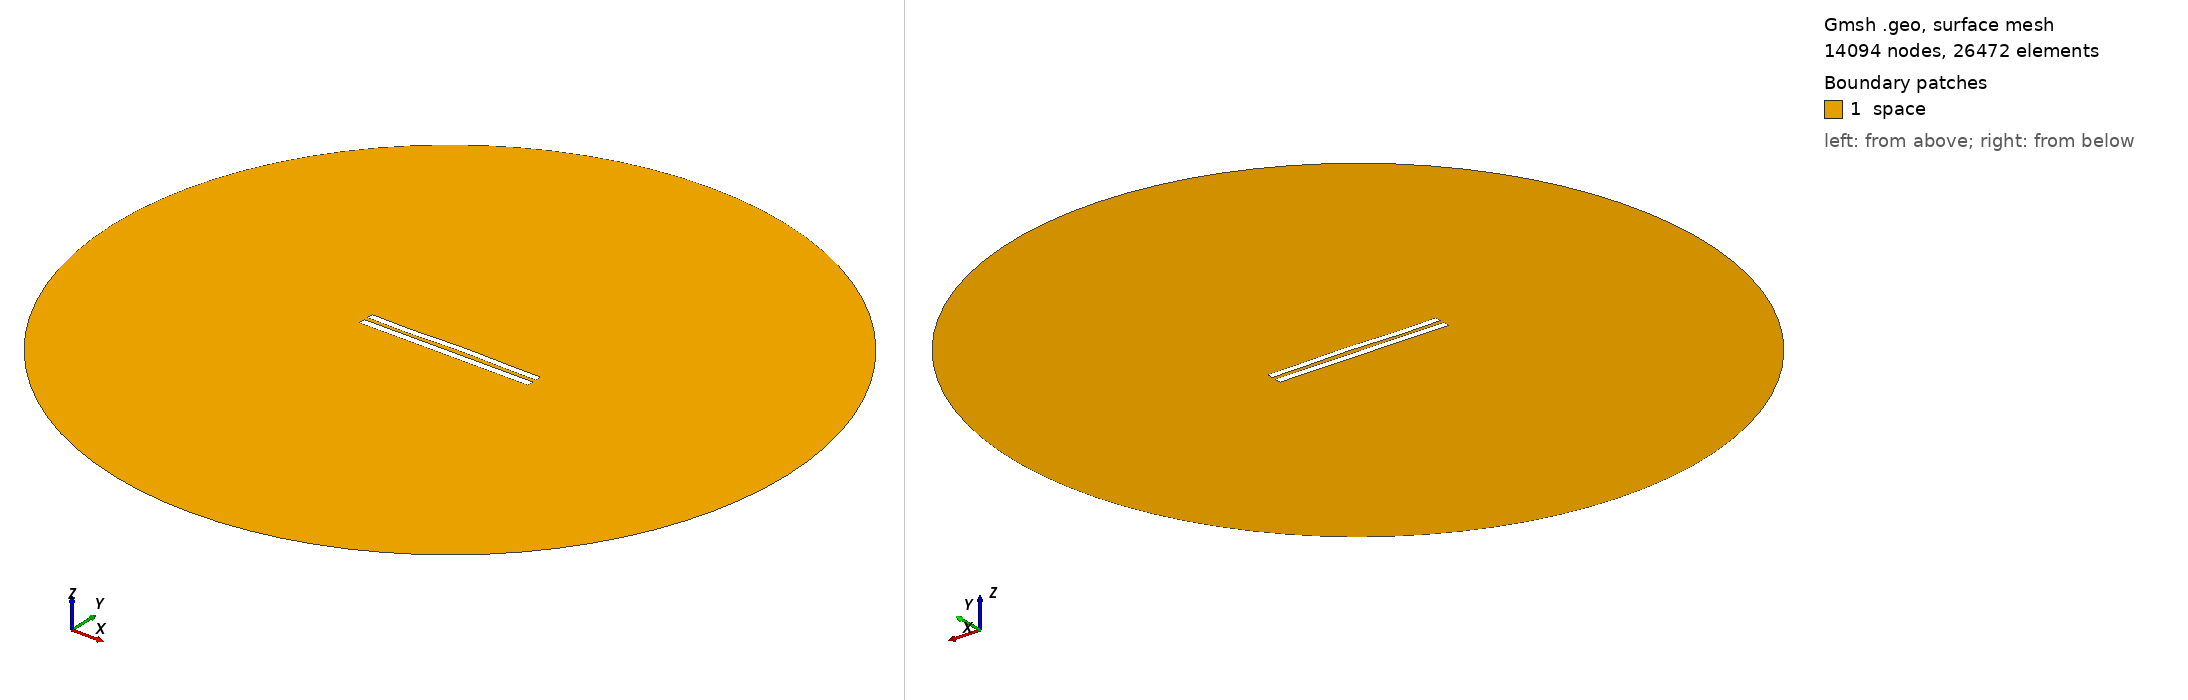

Gmsh geometry script, surface-meshed: 14094 nodes, 26472 surface elements. Boundary patches (legend numbers): 1 space. Left view from above one corner, right view from below the opposite corner. Legend entries are the model's physical surfaces. The drawing asked Gmsh for element sizes between 1% and 20% of the model's largest extent; the script's own settings can give other sizes.

=== 6101.geo (drawn) ===
//---------------------------------------
// Geometry kernel
//---------------------------------------

SetFactory("OpenCASCADE");



//---------------------------------------
// Parameters of the geometry
//---------------------------------------

// Overetch of the upper plate
overetch = 0.125;

// Distance between the plates
distance = 2.5;

// Discretization over the x axis (for the deformation)
nx = 50; 

// Length of the plate
L = 100 - overetch; 

// Number of modes
n = 4; 

// 1st mode coefficient
coeff(1) = 0.07499999999999998;
beta(1) = 0.596864 * 3.1415926535 / L;

// 2nd mode coefficient
coeff(2) = 0.15;
beta(2) = 1.49418 * 3.1415926535 / L;

// 3rd mode coefficient
coeff(3) = -0.15;
beta(3) = 2.50025 * 3.1415926535 / L;

// 4th mode coefficient
coeff(4) = -0.15;
beta(4) = 3.49999 * 3.1415926535 / L;



//---------------------------------------
// Upper plate (deformed rectangle)
//---------------------------------------

// Coordiantes of the upper plate
xmin = -50;
xmax = 50 - overetch;

// Height of the upper plate
yheight = 4 - 2 * overetch;

// Indexes of the points
UpperID[] = {};
LowerID[] = {};
LeftID[] = {};
RightID[] = {};

// Point index
p = 1;

// Horizontal edges
For i In {1:nx}
    x = xmin + (i-1)*(xmax - xmin)/(nx-1);

    y_bottom = distance / 2 + overetch;
    For j In {1:n}
        C = (Cosh(beta(j)*L) + Cos(beta(j)*L)) / (Sinh(beta(j)*L) + Sin(beta(j)*L));
        y_bottom  = y_bottom + coeff(j) * (Cosh(beta(j)*(x+50)) - Cos(beta(j)*(x+50)) - C * (Sinh(beta(j)*(x+50)) - Sin(beta(j)*(x+50))));
    EndFor

    y_top = y_bottom + yheight;

    Point(p) = {x, y_top, 0, 1.0};
    UpperID[i] = p;
    p = p + 1;

    Point(p) = {x, y_bottom, 0, 1.0};
    LowerID[i] = p;
    p = p + 1;
EndFor

// Create point lists
UpperPts[] = {}; LowerPts[] = {};
For i In {1:nx}
  UpperPts[] += {UpperID[i]};
  LowerPts[] += {LowerID[i]};
EndFor

// Build splines
Spline(1) = {UpperPts[]};
Spline(2) = {LowerPts[]};
Line(3) = {LowerPts[nx-1], UpperPts[nx-1]};
Line(4) = {LowerPts[0], UpperPts[0]};

// Build the plane surface
Curve Loop(1) = {2, 3, -1, -4};
Plane Surface(1) = {1};



//---------------------------------------
// Lower plate (rectangle)
//---------------------------------------

// Vertices
Point(1001) = {-50, -1, 0, 1.0};
Point(1002) = { 50, -1, 0, 1.0};
Point(1003) = { 50,  -5, 0, 1.0};
Point(1004) = {-50,  -5, 0, 1.0};

// Edges
Line(5) = {1001, 1002};
Line(6) = {1002, 1003};
Line(7) = {1003, 1004};
Line(8) = {1004, 1001};

// Plane surface
Line Loop(2) = {5, 6, 7, 8};
Plane Surface(2) = {2}; 



//---------------------------------------
// Outer (fictious) boundary
//---------------------------------------

// Points
Point(1005) = {0, 0, 0};       // Center
Point(1006) = {200, 0, 0};     // Start point
Point(1007) = {0, 200, 0};     // 90 degrees
Point(1008) = {-200, 0, 0};    // 180 degrees
Point(1009) = {0, -200, 0};    // 270 degrees

// Circle arcs (each needs start, center, end)
Circle(9) = {1006, 1005, 1007};
Circle(10) = {1007, 1005, 1008};
Circle(11) = {1008, 1005, 1009};
Circle(12) = {1009, 1005, 1006};

// Plane surface for the entire domain
Curve Loop(3) = {9, 10, 11, 12};
Surface(3) = {3};

// Subtract the plates from the whole domain to obtain the actual domain where we want to solve the equations
BooleanDifference{ Surface{3}; Delete; }{ Surface{1}; Surface{2}; Delete; }




//---------------------------------------
// Transfinite Lines/Curves
//---------------------------------------

// Set the number of points on the boundaries
r = 7;

// Plates
Transfinite Curve {1, 2} = 50*r Using Progression 1;
Transfinite Curve {3, 4} = 2*r Using Progression 1;
Transfinite Line {5, 7} = 50*r Using Progression 1;
Transfinite Line {6, 8} = 2*r Using Progression 1;

// Outer boundary
Transfinite Line {9, 10, 11, 12} = 20 Using Progression 1;



//---------------------------------------
// Physical groups
//---------------------------------------                

// Physical curves (boundaries)
Physical Line("force_segment", 10) = {2};
Physical Line("upper_plate", 11) = {1, 3, 4};
Physical Line("lower_plate", 12) = {5, 6, 7, 8};
Physical Line("boundary", 20) = {9, 10, 11, 12};

// Physical Surfaces
Physical Surface("space", 30) = {3};



//---------------------------------------
// 6. Generate the Mesh
//---------------------------------------

// 2D mesh generation
Mesh 2;
